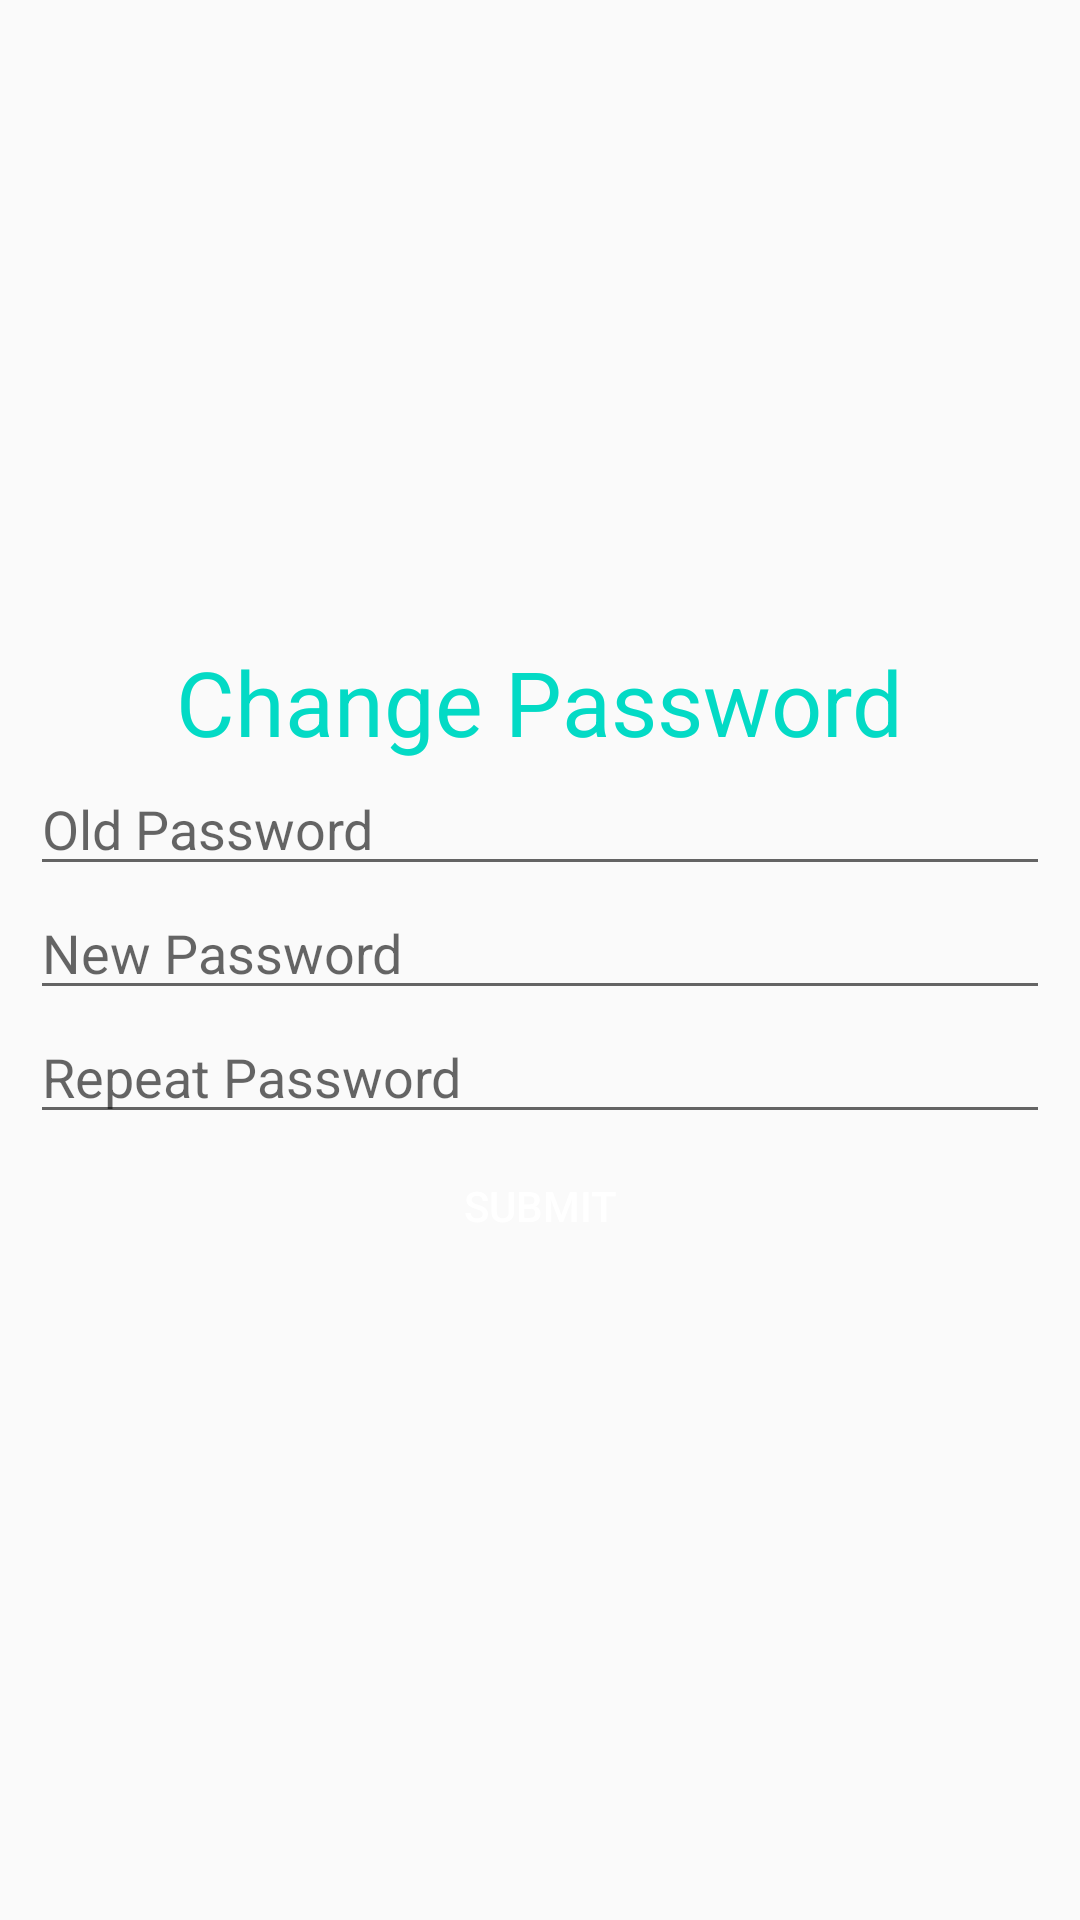

Android layout source for this screen:
<!-- AndroidManifest.xml: application theme AppTheme -->
<!-- res/layout/activity_forget.xml -->
<?xml version="1.0" encoding="utf-8"?>
<LinearLayout xmlns:android="http://schemas.android.com/apk/res/android"
    android:layout_width="match_parent"
    android:layout_height="match_parent"
    android:gravity="center"
    android:orientation="vertical"
    android:padding="10dp">

    <TextView
        android:layout_width="wrap_content"
        android:layout_height="wrap_content"
        android:text="@string/editPass"
        android:textColor="@color/colorAccent"
        android:textSize="30sp"/>

    <EditText
        android:id="@+id/old_pass"
        android:layout_width="match_parent"
        android:layout_height="wrap_content"
        android:hint="@string/old_pass"/>

    <EditText
        android:id="@+id/new_pass"
        android:layout_width="match_parent"
        android:layout_height="wrap_content"
        android:hint="@string/new_pass"/>

    <EditText
        android:id="@+id/new_pass2"
        android:layout_width="match_parent"
        android:layout_height="wrap_content"
        android:hint="@string/r_password2"/>

    <Button
        android:id="@+id/btn_submit"
        android:layout_width="match_parent"
        android:layout_height="wrap_content"
        android:background="@drawable/button_bg"
        android:text="@string/submit"
        android:textColor="@android:color/white"/>

</LinearLayout>
<!-- resources referenced by this layout -->
<resources>
  <string name="editPass">Change Password</string>
  <string name="new_pass">New Password</string>
  <string name="old_pass">Old Password</string>
  <string name="r_password2">Repeat Password</string>
  <string name="submit">Submit</string>
  <style name="AppTheme" parent="Theme.AppCompat.Light.DarkActionBar">
          
          <item name="colorPrimary">@color/colorPrimary</item>
          <item name="colorPrimaryDark">@color/colorPrimaryDark</item>
          <item name="colorAccent">@color/colorAccent</item>
      </style>
  <!-- not gathered from this repository: default colours our renderer supplied (Android Studio template values) -->
  <color name="colorPrimary">#FF6200EE</color>
  <color name="colorPrimaryDark">#FF3700B3</color>
  <color name="colorAccent">#FF03DAC5</color>
</resources>
